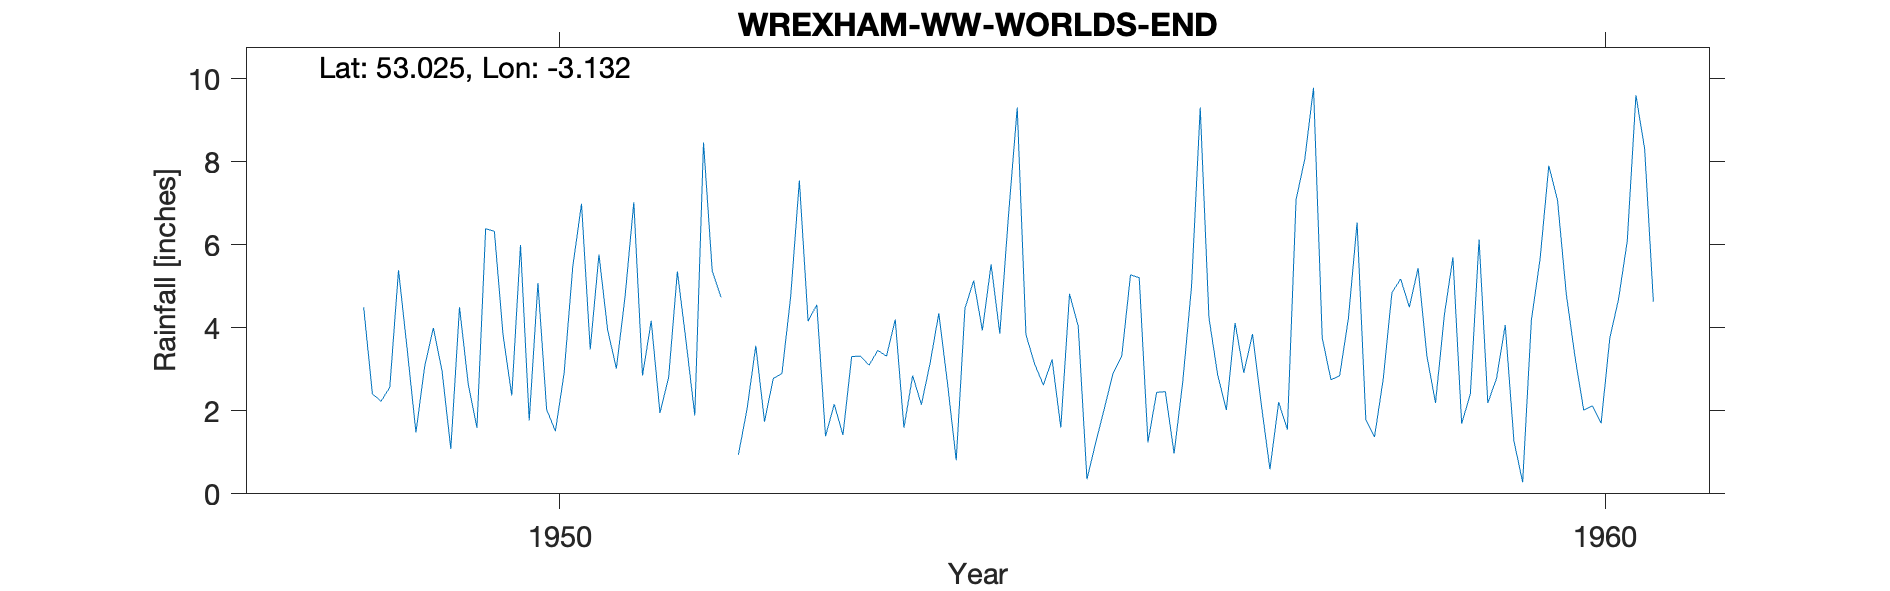

Data behind this chart, as committed beside it:
WREXHAM-WW-WORLDS-END, , , , , , , , , , , , , , , , , , , , 
Grid ref, SJ242481, Long, -3.132, Lat, 53.02, Elevation, 1573, ft., , , , , , , , , , , , 
Station no, 4292/2, , , , , , , , , , , , , , , , , , , 
, 1941, 1942, 1943, 1944, 1945, 1946, 1947, 1948, 1949, 1950, 1951, 1952, 1953, 1954, 1955, 1956, 1957, 1958, 1959, 1960
January, , , , , , , , , 3.48, 2.37, 3.02, 4.74, 1.39, 3.15, 3.13, 5.21, 2.92, 4.22, 5.7, 7.08
February, , , , , , , , , 1.48, 6, 4.76, , 2.16, 4.35, 2.62, 1.24, 3.85, 6.54, 1.69, 4.83
March, , , , , , , , , 3.07, 1.77, 7.03, 0.94, 1.42, 2.66, 3.24, 2.45, 2.17, 1.79, 2.41, 3.31
April, , , , , , , , , 4, 5.08, 2.85, 2.05, 3.31, 0.81, 1.6, 2.46, 0.59, 1.37, 6.13, 2.02
May, , , , , , , , , 2.96, 2.03, 4.17, 3.57, 3.32, 4.47, 4.82, 0.97, 2.21, 2.77, 2.19, 2.12
June, , , , , , , , , 1.08, 1.51, 1.95, 1.74, 3.1, 5.14, 4.04, 2.71, 1.55, 4.85, 2.78, 1.7
July, , , , , , , , , 4.5, 2.9, 2.81, 2.78, 3.46, 3.94, 0.35, 4.99, 7.09, 5.18, 4.07, 3.75
August, , , , , , , , 4.5, 2.65, 5.48, 5.36, 2.9, 3.32, 5.53, 1.23, 9.31, 8.07, 4.5, 1.27, 4.69
September, , , , , , , , 2.41, 1.59, 6.99, 3.67, 4.75, 4.2, 3.86, 2.06, 4.25, 9.79, 5.44, 0.28, 6.09
October, , , , , , , , 2.23, 6.39, 3.48, 1.89, 7.55, 1.59, 6.72, 2.91, 2.87, 3.76, 3.34, 4.18, 9.61
November, , , , , , , , 2.57, 6.33, 5.77, 8.47, 4.16, 2.85, 9.31, 3.33, 2.02, 2.75, 2.19, 5.66, 8.31
December, , , , , , , , 5.39, 3.82, 3.95, 5.37, 4.56, 2.15, 3.83, 5.28, 4.12, 2.85, 4.29, 7.91, 4.63
Total, , , , , , , , , 41.35, 47.33, 51.35, , 32.27, 53.77, 34.61, 42.6, 47.6, 46.48, 44.27, 58.14
NGR is from 1950s record and is near Wor…, , , , , , , , , , , , , , , , , , , , 
